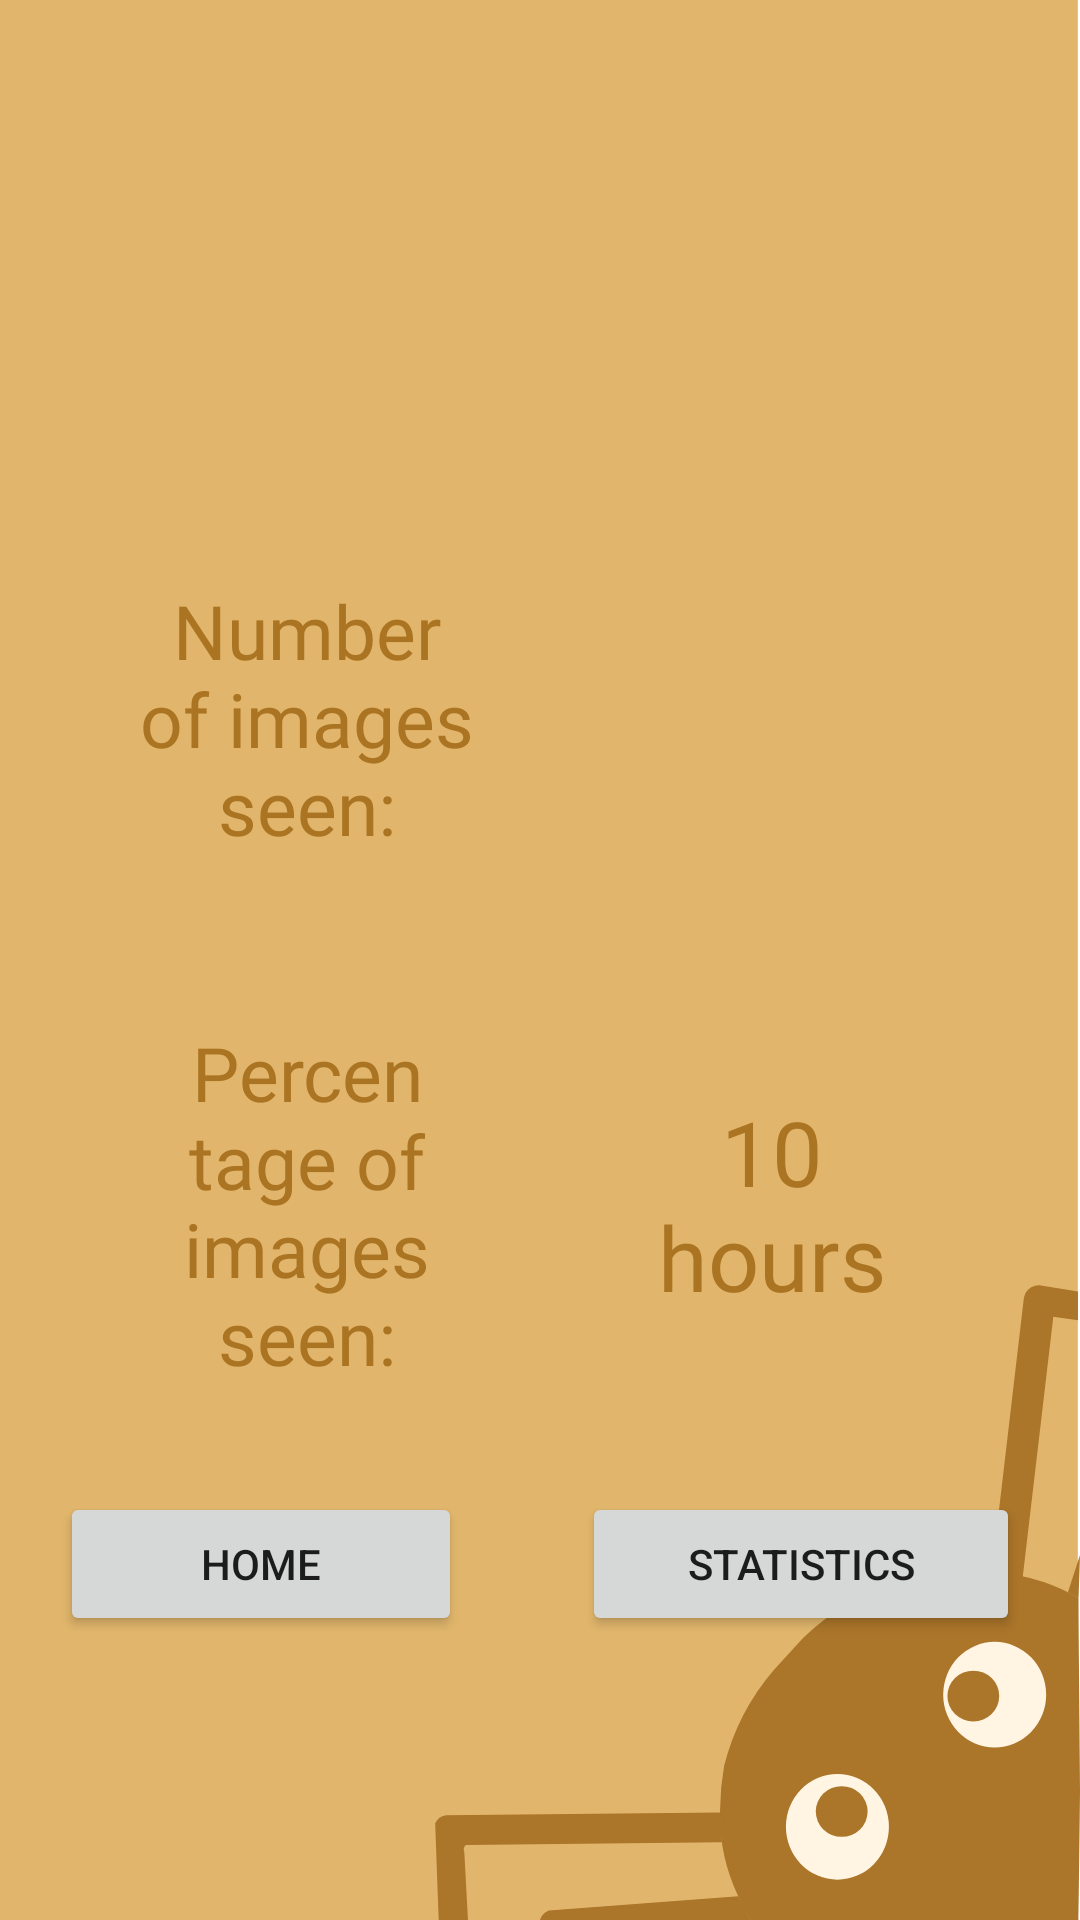

This screen was rendered from an Android layout file. Write that file and the resources it references.
<!-- AndroidManifest.xml: application theme Theme.PhobiGone -->
<!-- res/layout/train_results.xml -->
<?xml version="1.0" encoding="utf-8"?>
<ScrollView xmlns:android="http://schemas.android.com/apk/res/android"
    xmlns:app="http://schemas.android.com/apk/res-auto"
    xmlns:tools="http://schemas.android.com/tools"
    android:layout_width="match_parent"
    android:layout_height="match_parent"
    android:background="@drawable/facts_background"
    android:gravity="center"
    android:orientation="vertical"
    tools:context=".StatsActivity">

    <LinearLayout
        android:layout_width="match_parent"
        android:layout_height="wrap_content"
        android:orientation="vertical"
        android:layout_gravity="center">

        <TextView
            android:id="@+id/congrats_msg"
            android:layout_width="match_parent"
            android:layout_height="wrap_content"
            android:layout_marginStart="20sp"
            android:layout_marginTop="20sp"
            android:layout_marginEnd="20sp"
            android:layout_marginBottom="10sp"
            android:background="@color/eggShell_75"
            android:ems="10"
            android:gravity="center"
            android:inputType="textPersonName"
            android:padding="10sp"
            android:textColor="@color/brown"
            android:textSize="25sp" />

        <LinearLayout
            android:layout_width="match_parent"
            android:layout_height="wrap_content"
            android:layout_marginStart="20sp"
            android:layout_marginTop="5sp"
            android:layout_marginEnd="20sp"
            android:layout_marginBottom="10sp"
            android:background="@color/eggShell_75"
            android:padding="5dp"
            android:weightSum="100">

            <TextView
                android:id="@+id/numImage"
                android:layout_width="match_parent"
                android:layout_height="wrap_content"
                android:layout_weight="50"
                android:padding="5dp"
                android:text="Number of images seen:"
                android:gravity="center"
                android:layout_gravity="center_vertical"
                android:layout_margin="10sp"
                android:textSize="25sp"
                android:fontFamily="@font/anton"
                android:textColor="@color/brown"/>

            <TextView
                android:id="@+id/imageSeen"
                android:layout_width="match_parent"
                android:layout_height="wrap_content"
                android:layout_gravity="center"
                android:layout_margin="10sp"
                android:layout_weight="50"
                android:fontFamily="@font/balgin_condensed"
                android:gravity="center"
                android:padding="10dp"
                android:textColor="@color/brown"
                android:textSize="30sp" />

        </LinearLayout>

        <LinearLayout
            android:layout_width="match_parent"
            android:layout_height="wrap_content"
            android:layout_marginStart="20sp"
            android:layout_marginTop="5sp"
            android:layout_marginEnd="20sp"
            android:layout_marginBottom="10sp"
            android:background="@color/eggShell_75"
            android:padding="5dp"
            android:weightSum="100">

            <TextView
                android:id="@+id/textView5"
                android:layout_width="match_parent"
                android:layout_height="wrap_content"
                android:layout_weight="50"
                android:padding="5dp"
                android:text="Percentage of images seen:"
                android:gravity="center"
                android:layout_margin="10sp"
                android:textSize="25sp"
                android:fontFamily="@font/anton"
                android:textColor="@color/brown"/>

            <TextView
                android:id="@+id/imagePercentage"
                android:layout_width="match_parent"
                android:layout_height="wrap_content"
                android:layout_weight="50"
                android:layout_gravity="center"
                android:layout_margin="10sp"
                android:gravity="center"
                android:padding="10dp"
                android:text="10 hours"
                android:fontFamily="@font/balgin_condensed"
                android:textColor="@color/brown"
                android:textSize="30sp" />

        </LinearLayout>

        <LinearLayout
            android:layout_width="match_parent"
            android:layout_height="match_parent"
            android:orientation="horizontal">

            <Button
                android:id="@+id/homeButton"
                android:layout_width="wrap_content"
                android:layout_height="wrap_content"
                android:layout_weight="1"
                android:layout_marginStart="20sp"
                android:layout_marginTop="5sp"
                android:layout_marginEnd="20sp"
                android:layout_marginBottom="10sp"
                android:text="@string/Home" />

            <Button
                android:id="@+id/statsButton"
                android:layout_width="wrap_content"
                android:layout_height="wrap_content"
                android:layout_marginStart="20sp"
                android:layout_marginTop="5sp"
                android:layout_marginEnd="20sp"
                android:layout_marginBottom="10sp"
                android:layout_weight="1"
                android:text="@string/stats" />
        </LinearLayout>

    </LinearLayout>
</ScrollView>
<!-- resources referenced by this layout -->
<resources>
  <color name="brown">#AB7422</color>
  <!-- drawable facts_background: png bitmap (drawable, 28192 bytes) -->
  <string name="Home">Home</string>
  <string name="stats">Statistics</string>
  <style name="Theme.PhobiGone" parent="Theme.MaterialComponents.DayNight.DarkActionBar">
          
          <item name="colorPrimary">@color/brown</item>
          <item name="colorPrimaryVariant">@color/eggShell</item>
          <item name="colorOnPrimary">@color/eggShell</item>
          
          <item name="colorSecondary">@color/sand</item>
          <item name="colorSecondaryVariant">@color/teal_700</item>
          <item name="colorOnSecondary">@color/brown</item>
          
          <item name="android:statusBarColor">@color/darkBrown</item>
          
      </style>
  <color name="eggShell">#FFF5E2</color>
  <color name="sand">#E1B66C</color>
  <color name="teal_700">#FF018786</color>
  <color name="darkBrown">#8D5F1A</color>
</resources>
